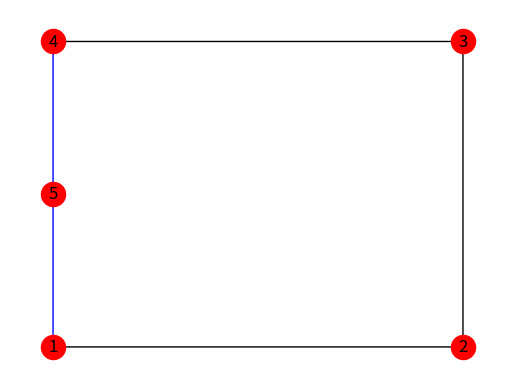

Source code (Python):
# -*- coding: utf-8 -*-
"""
Created on Mon Feb 11 10:17:59 2019

@author: maari
"""

import matplotlib.pyplot as plt
import networkx as nx

G=nx.MultiGraph()

pos={0:(0,0),1:(2,0),2:(2,2),3:(0,2),4:(0,1)}
labels={0:'1',1:'2',2:'3',3:'4',4:'5'}

nx.draw_networkx_edges(G,pos,alpha=1,edgelist=[(0,1),(1,2),(2,3)],width=1)
nx.draw_networkx_edges(G,pos,alpha=1,edgelist=[(0,4),(3,4)],width=1,edge_color='b')
nx.draw_networkx_nodes(G,pos,node_size=300,nodelist=range(5),node_color='r')
nx.draw_networkx_labels(G,pos,labels,font_size=12)

plt.axis('off')
plt.savefig("Ejemplo8.eps")
plt.show()
